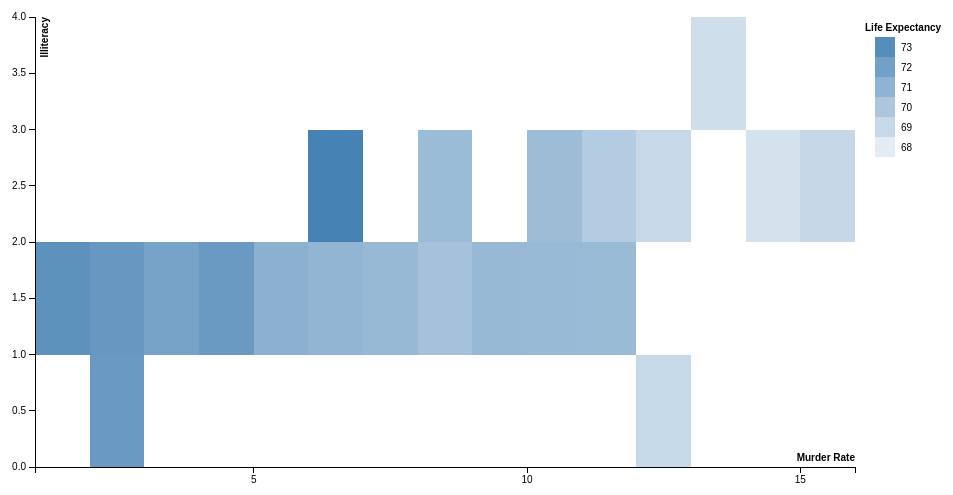
D3 v2 page, settled after 360 driven frames (6 s of simulated time); the page loaded 1 data file(s).



var margin = {top: 20, right: 90, bottom: 30, left: 50},
    width = 960 - margin.left - margin.right,
    height = 500 - margin.top - margin.bottom;

var parseDate = d3.time.format("%Y-%m-%d").parse,
    formatDate = d3.time.format("%b %d");

// var x = d3.time.scale().range([0, width]), // original
var x = d3.scale.linear().range([0, width]),
    y = d3.scale.linear().range([height, 0]),
    z = d3.scale.linear().range(["white", "steelblue"]);
    // z = d3.scale.linear().range(["#ffeda0", "#f03b20"]);
    // z = d3.scale.linear().range(["#fee6ce", "#e6550d"]);

// The size of the buckets in the CSV data file.
// This could be inferred from the data if it weren't sparse.
var xStep = 1*1, // rectangle scaling if multiplied by same scalar
    yStep = 1*1; // rectangle scaling if multiplied by same scalar

var svg = d3.select("body").append("svg")
    .attr("width", width + margin.left + margin.right)
    .attr("height", height + margin.top + margin.bottom)
  .append("g")
    .attr("transform", "translate(" + margin.left + "," + margin.top + ")");

d3.csv("state_x77C.csv", function(buckets) {
// d3.csv("state_c.csv", function(buckets) {

  // Coerce the CSV data to the appropriate types.
  buckets.forEach(function(d) {
    // "murder","illiteracy","lifeExp"
    d.illiteracy = +d.illiteracy;
    d.murder = +d.murder;
    // d.income = +d.income;
    d.lifeExp = +d.lifeExp;
    // d.date = parseDate(d.date);
  });

  // Compute the scale domains.
  // x.domain(d3.extent(buckets, function(d) { return d.date; }));
  x.domain(d3.extent(buckets, function(d) { return d.murder; }));
  // y.domain(d3.extent(buckets, function(d) { return d.income; }));
  y.domain(d3.extent(buckets, function(d) { return d.illiteracy; }));
  // z.domain([0, d3.max(buckets, function(d) { return d.count; })]);
  z.domain([67, d3.max(buckets, function(d) { return d.lifeExp; })]);

  // Extend the x- and y-domain to fit the last bucket.
  // For example, the y-bucket 3200 corresponds to values [3200, 3300].
  x.domain([x.domain()[0], +x.domain()[1] + xStep]);
  y.domain([y.domain()[0], +y.domain()[1] + yStep]);

  // Display the tiles for each non-zero bucket.
  // See http://bl.ocks.org/3074470 for an alternative implementation.
  svg.selectAll(".tile")
      .data(buckets)
    .enter().append("rect")
      .attr("class", "tile")
      // .attr("x", function(d) { return x(d.date); })
      .attr("x", function(d) { return x(d.murder); })
      // .attr("y", function(d) { return y(d.income + yStep); })
      .attr("y", function(d) { return y(d.illiteracy + yStep); })
      .attr("width", x(xStep) - x(0))
      .attr("height",  y(0) - y(yStep))
      .style("fill", function(d) { return z(d.lifeExp); });

  // Add a legend for the color values.
  var legend = svg.selectAll(".legend")
      .data(z.ticks(8).slice(1).reverse())
    .enter().append("g")
      .attr("class", "legend")
      .attr("transform", function(d, i) { 
        return "translate(" + (width + 20) + "," + (20 + i * 20) + ")"; 
      });

  legend.append("rect")
      .attr("width", 20)
      .attr("height", 20)
      .style("fill", z);

  legend.append("text")
      .attr("x", 26)
      .attr("y", 10)
      .attr("dy", ".35em")
      .text(String);

  svg.append("text")
      .attr("class", "label")
      .attr("x", width + 10)
      .attr("y", 10)
      .attr("dy", ".35em")
      .text("Life Expectancy");

  // Add an x-axis with label.
  svg.append("g")
      .attr("class", "x axis")
      .attr("transform", "translate(0," + height + ")")
      // .call(d3.svg.axis().scale(x).ticks(d3.time.days).tickFormat(formatDate).orient("bottom"))
      .call(d3.svg.axis().scale(x).ticks(5).orient("bottom"))
    .append("text")
      .attr("class", "label")
      .attr("x", width)
      .attr("y", -6)
      .attr("text-anchor", "end")
      .text("Murder Rate");

  // Add a y-axis with label.
  svg.append("g")
      .attr("class", "y axis")
      .call(d3.svg.axis().scale(y).orient("left"))
    .append("text")
      .attr("class", "label")
      .attr("y", 6)
      .attr("dy", ".71em")
      .attr("text-anchor", "end")
      .attr("transform", "rotate(-90)")
      .text("Illiteracy");
});



### data: state_x77C.csv
murder, illiteracy, lifeExp
2, 0, 72.32
12, 0, 69.03
1, 1, 72.78
2, 1, 72.43
3, 1, 71.83
4, 1, 72.33
5, 1, 71.12
6, 1, 70.89
7, 1, 70.71
8, 1, 70.22
9, 1, 70.69
10, 1, 70.64
11, 1, 70.61
6, 2, 73.6
8, 2, 70.55
10, 2, 70.49
11, 2, 69.68
12, 2, 68.98
14, 2, 68.54
15, 2, 69.05
13, 3, 68.76